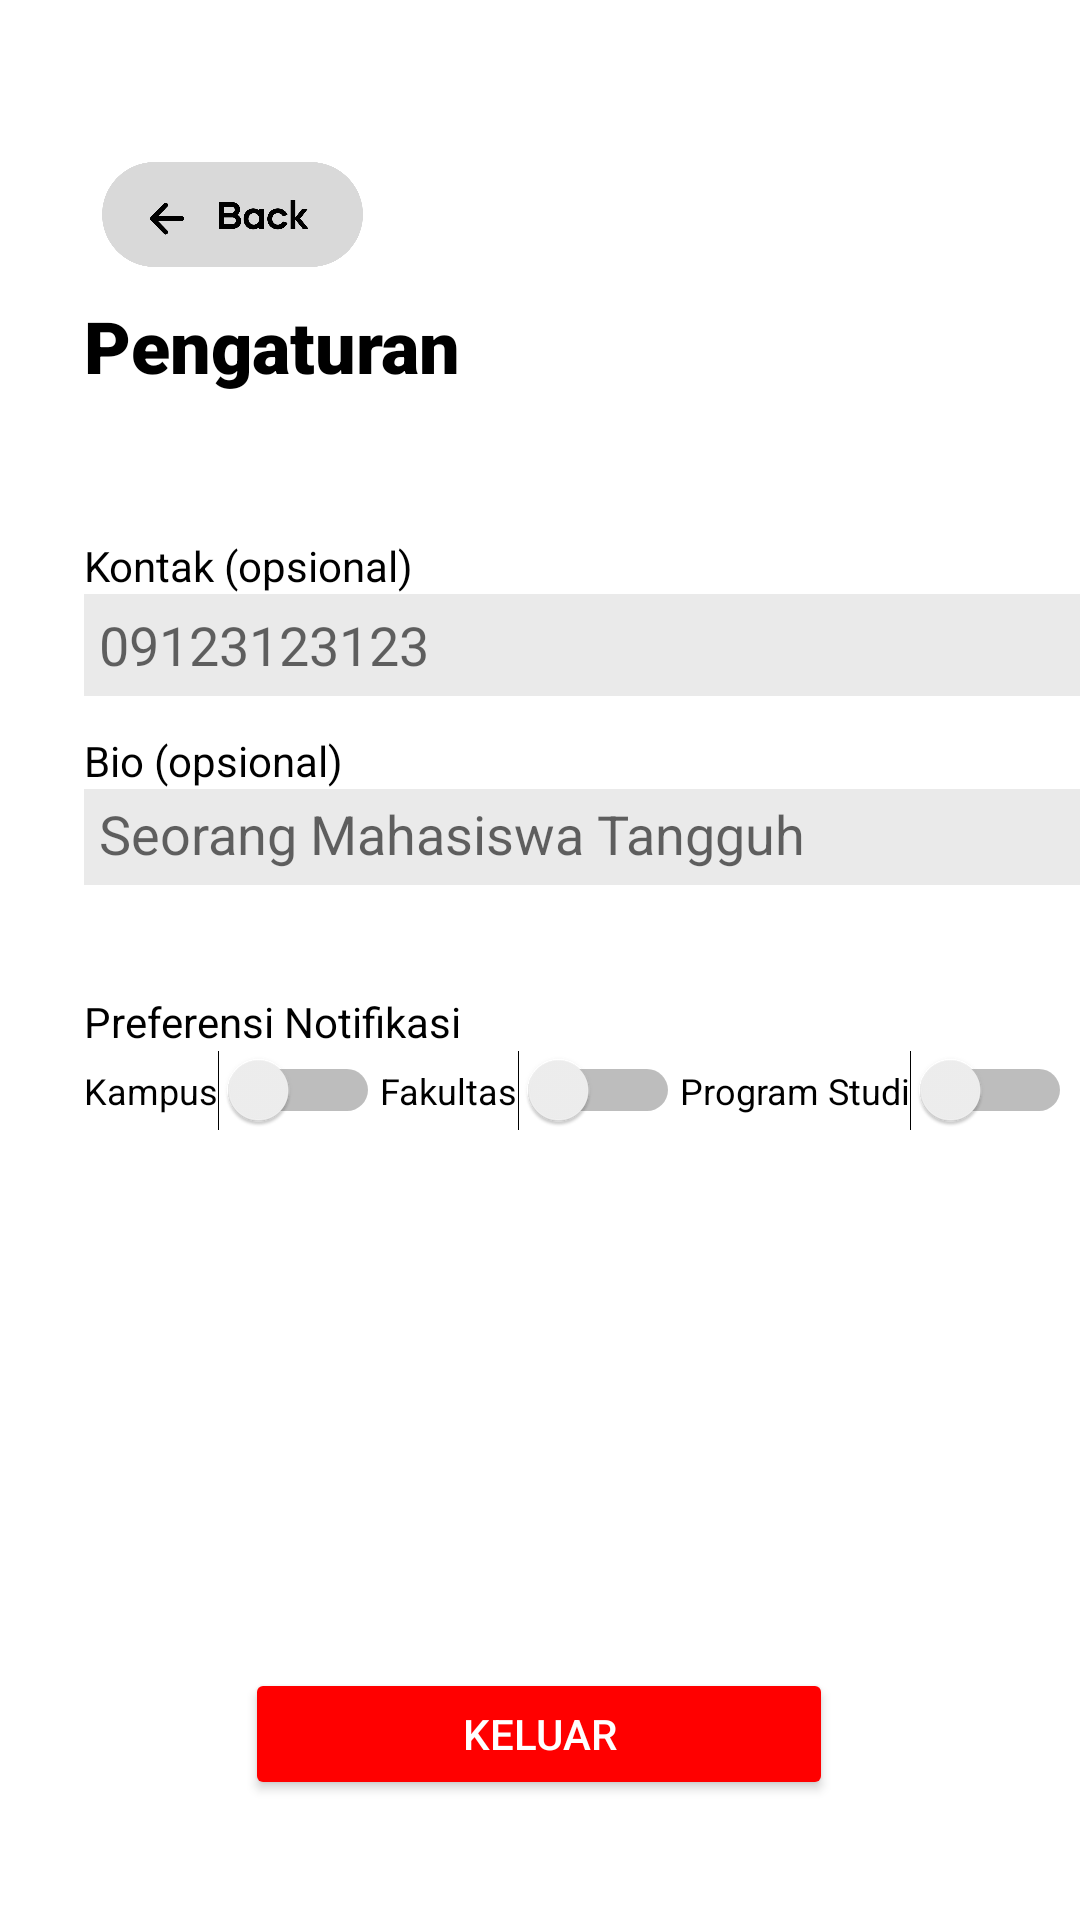

Reconstruct the res/layout file that produces this screen, plus the resources it refers to.
<!-- AndroidManifest.xml: application theme Theme.MyUnpad -->
<!-- res/layout/fragment_setting_v2.xml -->
<?xml version="1.0" encoding="utf-8"?>
<androidx.constraintlayout.widget.ConstraintLayout xmlns:android="http://schemas.android.com/apk/res/android"
    xmlns:app="http://schemas.android.com/apk/res-auto"
    xmlns:tools="http://schemas.android.com/tools"
    android:layout_width="match_parent"
    android:layout_height="match_parent"
    tools:context=".ui.setting.SettingFragment">

    <TextView
        android:id="@+id/textPengaturan"
        android:layout_width="137dp"
        android:layout_height="36dp"
        android:layout_marginStart="20dp"
        android:fontFamily="sans-serif-black"
        android:text="Pengaturan"
        android:textColor="#000000"
        android:textSize="24dp"
        app:layout_constraintStart_toStartOf="@+id/imageButton14"
        app:layout_constraintTop_toBottomOf="@+id/imageButton14" />

    <Switch
        android:id="@+id/switch3"
        android:layout_width="wrap_content"
        android:layout_height="wrap_content"
        android:text="Program Studi"
        android:textSize="12dp"
        app:layout_constraintBottom_toBottomOf="@+id/switch2"
        app:layout_constraintStart_toEndOf="@+id/switch2"
        app:layout_constraintTop_toTopOf="@+id/switch2" />

    <Switch
        android:id="@+id/switch2"
        android:layout_width="wrap_content"
        android:layout_height="wrap_content"
        android:text="Fakultas"
        android:textSize="12dp"
        app:layout_constraintBottom_toBottomOf="@+id/switch1"
        app:layout_constraintStart_toEndOf="@+id/switch1"
        app:layout_constraintTop_toTopOf="@+id/switch1" />

    <Switch
        android:id="@+id/switch1"
        android:layout_width="wrap_content"
        android:layout_height="wrap_content"
        android:text="Kampus"
        android:textSize="12dp"
        app:layout_constraintStart_toStartOf="@+id/textPreferensi"
        app:layout_constraintTop_toBottomOf="@+id/textPreferensi" />

    <Button
        android:id="@+id/btn_logout"
        android:layout_width="196dp"
        android:layout_height="44dp"
        android:layout_marginBottom="40dp"
        android:backgroundTint="#FF0000"
        android:text="Keluar"
        android:textColor="#FFFFFF"
        app:layout_constraintBottom_toBottomOf="parent"
        app:layout_constraintEnd_toEndOf="parent"
        app:layout_constraintHorizontal_bias="0.497"
        app:layout_constraintStart_toStartOf="parent" />
































    <TextView
        android:id="@+id/textKontak"
        android:layout_width="wrap_content"
        android:layout_height="wrap_content"
        android:layout_marginStart="20dp"
        android:layout_marginTop="44dp"
        android:text="Kontak (opsional)"
        android:textColor="#000000"
        app:layout_constraintEnd_toEndOf="@+id/textPengaturan"
        app:layout_constraintHorizontal_bias="0.0"
        app:layout_constraintStart_toStartOf="@+id/imageButton14"
        app:layout_constraintTop_toBottomOf="@+id/textPengaturan" />

    <TextView
        android:id="@+id/textPreferensi"
        android:layout_width="wrap_content"
        android:layout_height="wrap_content"
        android:layout_marginTop="36dp"
        android:text="Preferensi Notifikasi"
        android:textColor="#000000"
        app:layout_constraintStart_toStartOf="@+id/et_bio"
        app:layout_constraintTop_toBottomOf="@+id/et_bio" />

    <com.google.android.material.textfield.TextInputEditText
        android:id="@+id/et_kontak"
        android:layout_width="353dp"
        android:layout_height="34dp"
        android:layout_marginEnd="28dp"
        android:background="#EAEAEA"
        android:hint="09123123123"
        android:padding="5dp"
        app:layout_constraintBottom_toBottomOf="parent"
        app:layout_constraintEnd_toEndOf="@+id/textKontak"
        app:layout_constraintHorizontal_bias="0.0"
        app:layout_constraintStart_toStartOf="@+id/textKontak"
        app:layout_constraintTop_toBottomOf="@+id/textKontak"
        app:layout_constraintVertical_bias="0.0" />

    <com.google.android.material.textfield.TextInputEditText
        android:id="@+id/et_bio"
        android:layout_width="354dp"
        android:layout_height="32dp"
        android:background="#EAEAEA"
        android:hint="Seorang Mahasiswa Tangguh"
        android:padding="5dp"
        app:layout_constraintEnd_toEndOf="@+id/et_kontak"
        app:layout_constraintHorizontal_bias="0.0"
        app:layout_constraintStart_toStartOf="@+id/textBio"
        app:layout_constraintTop_toBottomOf="@+id/textBio" />

    <TextView
        android:id="@+id/textBio"
        android:layout_width="wrap_content"
        android:layout_height="wrap_content"
        android:layout_marginTop="12dp"
        android:text="Bio (opsional)"
        android:textColor="#000000"
        app:layout_constraintStart_toStartOf="@+id/et_kontak"
        app:layout_constraintTop_toBottomOf="@+id/et_kontak" />

    <ImageButton
        android:id="@+id/imageButton14"
        android:layout_width="139dp"
        android:layout_height="55dp"
        android:layout_marginStart="8dp"
        android:layout_marginTop="44dp"
        android:backgroundTint="#00FFFFFF"
        android:scaleType="fitCenter"
        app:layout_constraintStart_toStartOf="parent"
        app:layout_constraintTop_toTopOf="parent"
        app:srcCompat="@drawable/back_button" />


</androidx.constraintlayout.widget.ConstraintLayout>
<!-- resources referenced by this layout -->
<resources>
  <!-- drawable back_button: png bitmap (drawable, 18090 bytes) -->
  <style name="Theme.MyUnpad" parent="Theme.MaterialComponents.DayNight.DarkActionBar">
          
          <item name="colorPrimary">#0C1357</item>
          <item name="colorPrimaryVariant">#0C1357</item>
          <item name="colorOnPrimary">@color/white</item>
          
          <item name="colorSecondary">@color/teal_200</item>
          <item name="colorSecondaryVariant">@color/teal_700</item>
          <item name="colorOnSecondary">@color/black</item>
          
          <item name="android:statusBarColor">?attr/colorPrimaryVariant</item>
          
      </style>
  <color name="white">#FFFFFFFF</color>
  <color name="teal_200">#0C1357</color>
  <color name="teal_700">#0C1357</color>
  <color name="black">#FF000000</color>
</resources>
